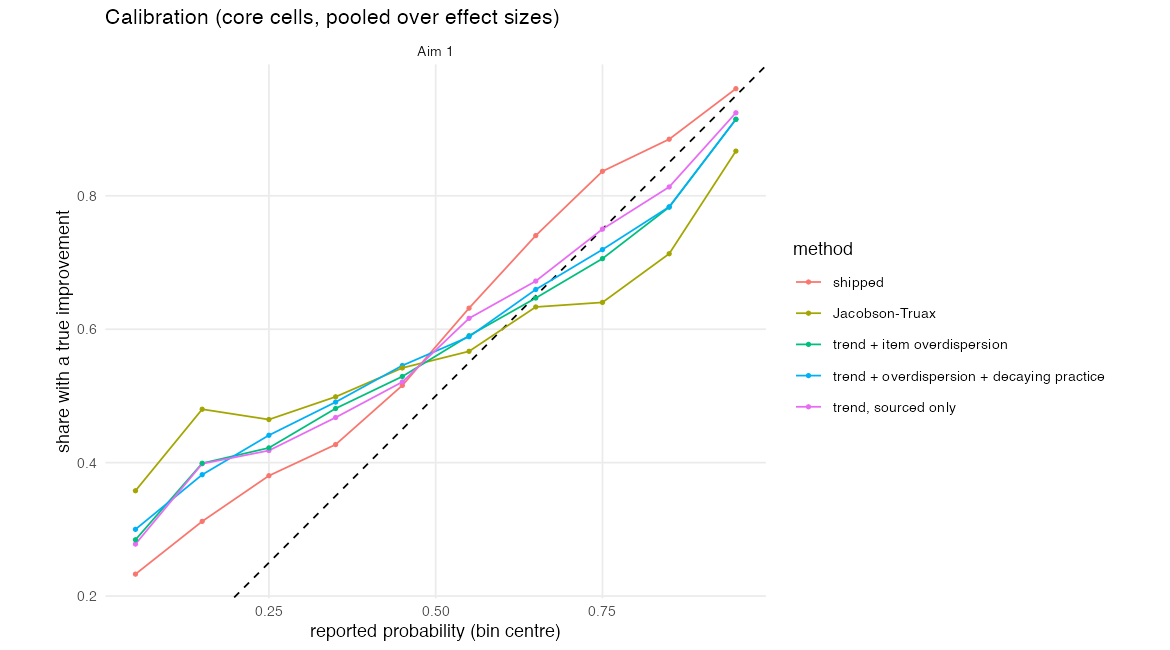

Values plotted in this chart, from the file beside it:
method, bin, observed, n, mcse, aim
M1.0, 0.65, 0.7404, 8208, 0.004839, Aim 1
M1.TS, 0.85, 0.8132, 4936, 0.005547, Aim 1
M1.TO, 0.85, 0.7829, 5072, 0.005789, Aim 1
M1.TOD, 0.85, 0.7834, 5019, 0.005814, Aim 1
M1.0, 0.55, 0.6315, 5580, 0.006458, Aim 1
M1.TS, 0.75, 0.75, 5412, 0.005886, Aim 1
M1.TO, 0.75, 0.7058, 4847, 0.006545, Aim 1
M1.TOD, 0.75, 0.7193, 4785, 0.006496, Aim 1
M1.0, 0.45, 0.5157, 2575, 0.009848, Aim 1
M1.TS, 0.25, 0.4181, 1160, 0.01448, Aim 1
M1.TO, 0.25, 0.4221, 1284, 0.01378, Aim 1
M1.TOD, 0.25, 0.441, 1356, 0.01348, Aim 1
M1.TS, 0.55, 0.6163, 3964, 0.007724, Aim 1
M1.TO, 0.55, 0.5902, 2882, 0.009161, Aim 1
M1.TOD, 0.55, 0.5887, 3015, 0.008961, Aim 1
M1.TOD, 0.95, 0.9146, 14588, 0.002314, Aim 1
M1.TS, 0.65, 0.6721, 3727, 0.00769, Aim 1
M1.TO, 0.65, 0.6467, 2774, 0.009075, Aim 1
M1.TOD, 0.65, 0.6595, 2808, 0.008942, Aim 1
M1.0, 0.75, 0.8367, 6025, 0.004762, Aim 1
M1.TS, 0.95, 0.9244, 12428, 0.002372, Aim 1
M1.TO, 0.95, 0.9146, 14919, 0.002288, Aim 1
M1.TS, 0.45, 0.5209, 1818, 0.01172, Aim 1
M1.TO, 0.45, 0.5291, 1391, 0.01338, Aim 1
M1.TOD, 0.45, 0.5455, 1516, 0.01279, Aim 1
M1.TS, 0.35, 0.4676, 1390, 0.01338, Aim 1
M1.TO, 0.35, 0.4812, 1486, 0.01296, Aim 1
M1.TOD, 0.35, 0.4907, 1512, 0.01286, Aim 1
M1.0, 0.35, 0.4271, 1735, 0.01188, Aim 1
M1.TOD, 0.15, 0.3819, 851, 0.01665, Aim 1
M1.TS, 0.15, 0.3983, 708, 0.0184, Aim 1
M1.TO, 0.15, 0.399, 807, 0.01724, Aim 1
M1.TOD, 0.05, 0.3, 550, 0.01954, Aim 1
M1.TS, 0.05, 0.2779, 457, 0.02095, Aim 1
M1.TO, 0.05, 0.2844, 538, 0.01945, Aim 1
M1.0, 0.25, 0.3804, 744, 0.0178, Aim 1
M1.R, 0.95, 0.867, 18366, 0.002506, Aim 1
M1.R, 0.75, 0.6402, 1270, 0.01347, Aim 1
M1.R, 0.85, 0.7131, 7501, 0.005223, Aim 1
M1.R, 0.25, 0.4646, 353, 0.02655, Aim 1
M1.R, 0.15, 0.48, 1002, 0.01578, Aim 1
M1.R, 0.45, 0.5419, 489, 0.02253, Aim 1
M1.R, 0.55, 0.5668, 3837, 0.007999, Aim 1
M1.R, 0.05, 0.3579, 299, 0.02772, Aim 1
M1.R, 0.65, 0.6333, 2119, 0.01047, Aim 1
M1.R, 0.35, 0.4987, 764, 0.01809, Aim 1
M1.0, 0.85, 0.8848, 4738, 0.004639, Aim 1
M1.0, 0.95, 0.9605, 5906, 0.002533, Aim 1
M1.0, 0.15, 0.312, 343, 0.02502, Aim 1
M1.0, 0.05, 0.2329, 146, 0.03498, Aim 1
